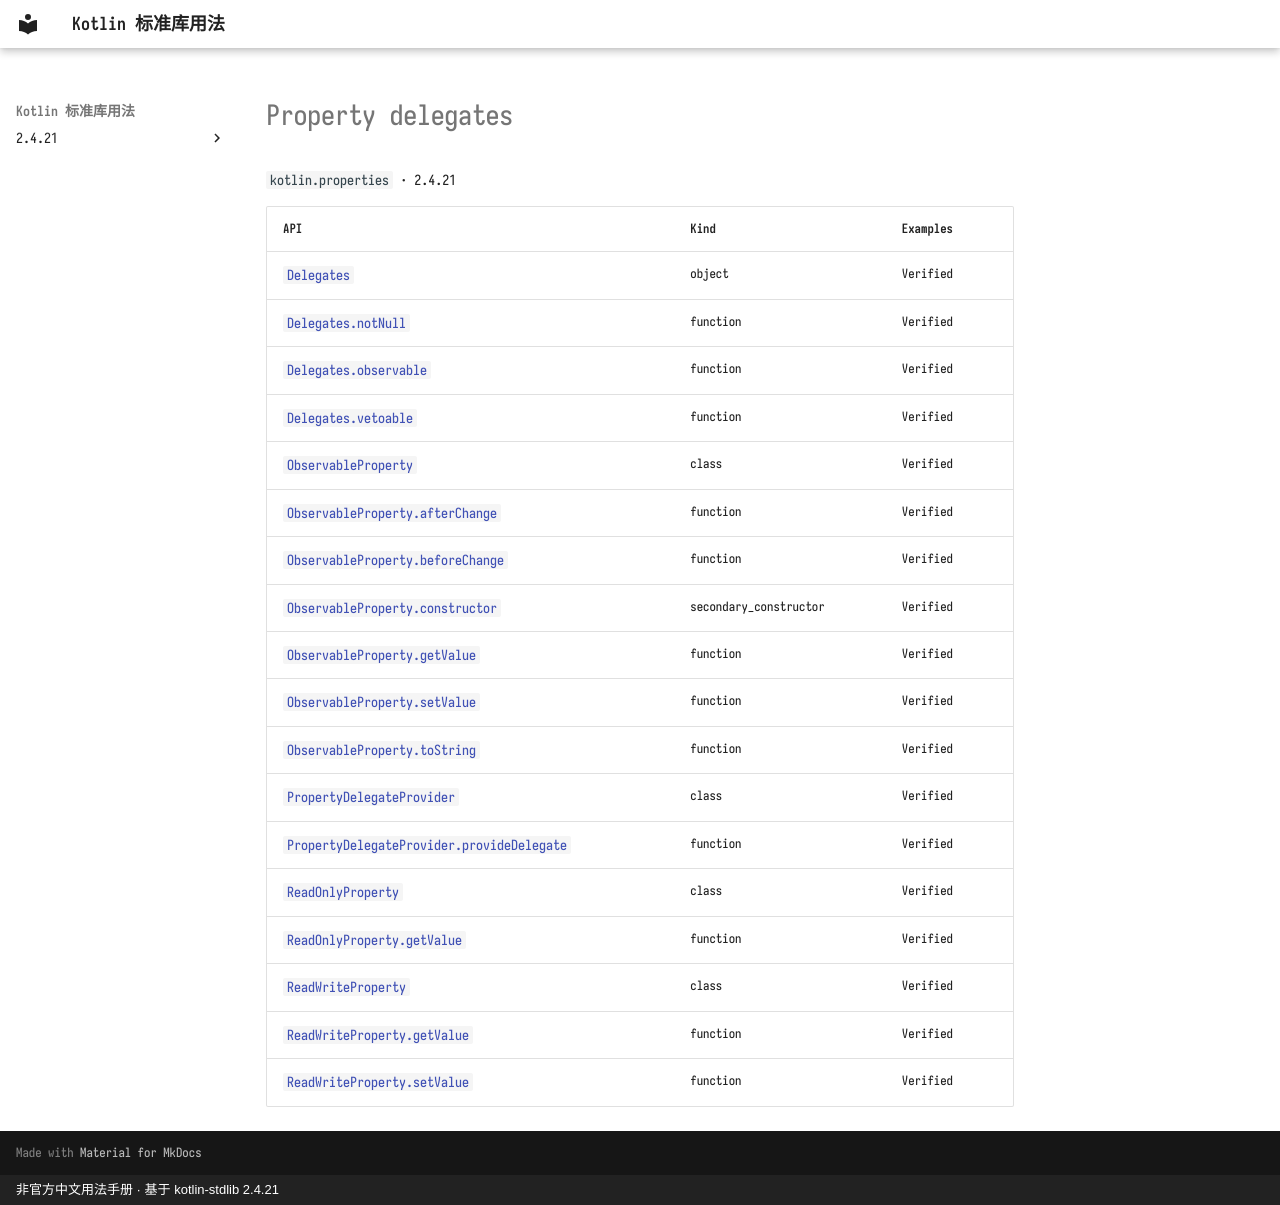

repository: oooooooko/kotlin-stdlib-docs · page: en/api/kotlin.properties/index.html · generator: mkdocs · copyright: 非官方中文用法手册 · 基于 kotlin-stdlib 2.4.21

# Property delegates

`kotlin.properties` · 2.4.21

| API | Kind | Examples |
| --- | --- | --- |
| [`Delegates`](delegates--d503461e.md) | object | Verified |
| [`Delegates.notNull`](delegates-notnull--112a3711.md) | function | Verified |
| [`Delegates.observable`](delegates-observable--4d403f84.md) | function | Verified |
| [`Delegates.vetoable`](delegates-vetoable--e08754d0.md) | function | Verified |
| [`ObservableProperty`](observableproperty--e050baa1.md) | class | Verified |
| [`ObservableProperty.afterChange`](observableproperty-afterchange--1e905d6a.md) | function | Verified |
| [`ObservableProperty.beforeChange`](observableproperty-beforechange--7a255279.md) | function | Verified |
| [`ObservableProperty.constructor`](observableproperty-constructor--f72687ff.md) | secondary_constructor | Verified |
| [`ObservableProperty.getValue`](observableproperty-getvalue--f1ea503e.md) | function | Verified |
| [`ObservableProperty.setValue`](observableproperty-setvalue--859693b0.md) | function | Verified |
| [`ObservableProperty.toString`](observableproperty-tostring--de6708a9.md) | function | Verified |
| [`PropertyDelegateProvider`](propertydelegateprovider--8e435396.md) | class | Verified |
| [`PropertyDelegateProvider.provideDelegate`](propertydelegateprovider-providedelegate--6b085c01.md) | function | Verified |
| [`ReadOnlyProperty`](readonlyproperty--42dfcb6e.md) | class | Verified |
| [`ReadOnlyProperty.getValue`](readonlyproperty-getvalue--a56e638b.md) | function | Verified |
| [`ReadWriteProperty`](readwriteproperty--d92b7598.md) | class | Verified |
| [`ReadWriteProperty.getValue`](readwriteproperty-getvalue--63ce4b82.md) | function | Verified |
| [`ReadWriteProperty.setValue`](readwriteproperty-setvalue--8fe89f86.md) | function | Verified |
